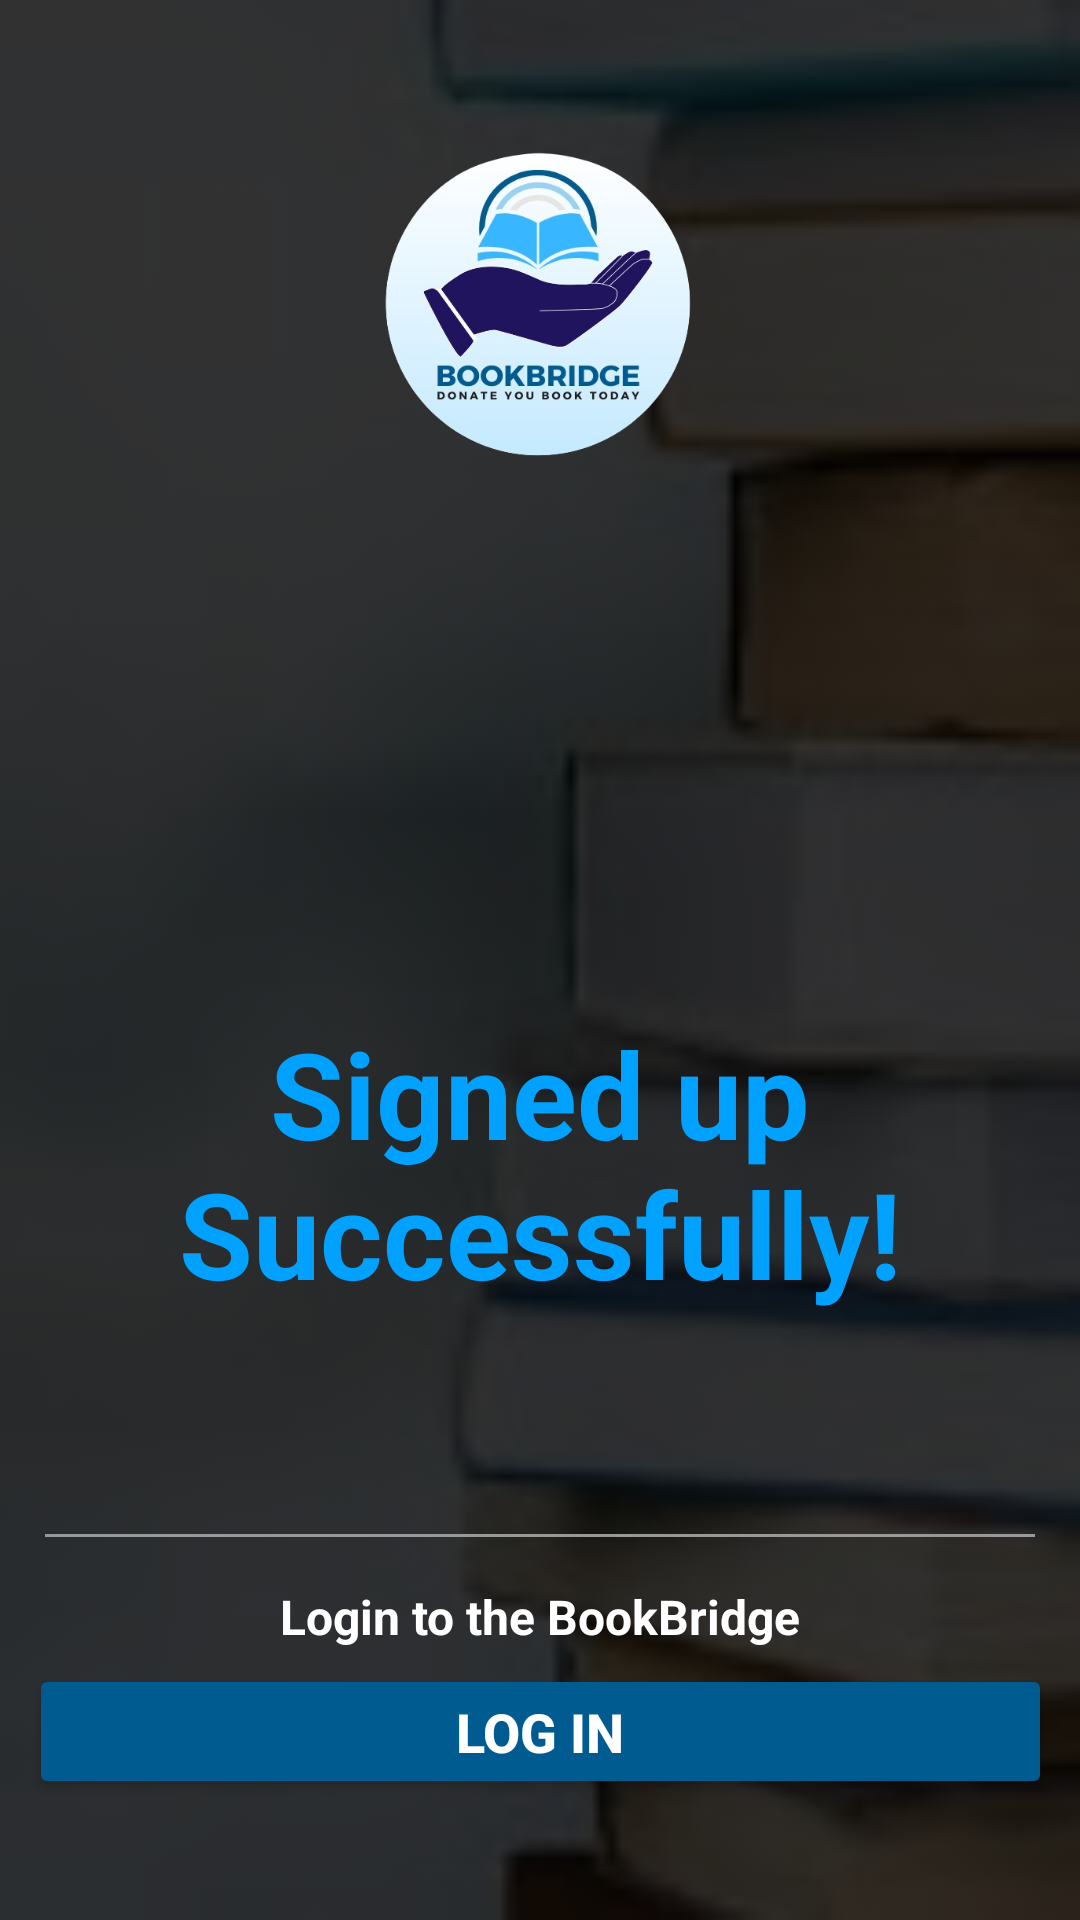

Layout XML and referenced resources for this Android screen:
<!-- AndroidManifest.xml: application theme Theme.BookDonationApp -->
<!-- res/layout/activity_success.xml -->
<?xml version="1.0" encoding="utf-8"?>
<androidx.constraintlayout.widget.ConstraintLayout xmlns:android="http://schemas.android.com/apk/res/android"
    xmlns:app="http://schemas.android.com/apk/res-auto"
    xmlns:tools="http://schemas.android.com/tools"
    android:layout_width="match_parent"
    android:layout_height="match_parent"
    android:background="@drawable/bgimage01"
    android:backgroundTint="@color/darkblack"
    android:backgroundTintMode="src_over"
    tools:context=".SuccessActivity">

    <Button
        android:id="@+id/login"
        android:layout_width="341dp"
        android:layout_height="45dp"
        android:backgroundTint="@color/app_color"
        android:text="@string/btn_login"
        android:textSize="18sp"
        android:textStyle="bold"
        android:textColor="@color/white"
        app:layout_constraintBottom_toBottomOf="parent"
        app:layout_constraintEnd_toEndOf="parent"
        app:layout_constraintStart_toStartOf="parent"
        app:layout_constraintTop_toBottomOf="@+id/linkTxt03"
        app:layout_constraintVertical_bias="0.112" />

    <ImageView
        android:id="@+id/imageView3"
        android:layout_width="178dp"
        android:layout_height="131dp"
        app:layout_constraintBottom_toBottomOf="parent"
        app:layout_constraintEnd_toEndOf="parent"
        app:layout_constraintHorizontal_bias="0.497"
        app:layout_constraintStart_toStartOf="parent"
        app:layout_constraintTop_toTopOf="parent"
        app:layout_constraintVertical_bias="0.07"
        app:srcCompat="@drawable/app_logo" />

    <ImageView
        android:id="@+id/imageView4"
        android:layout_width="202dp"
        android:layout_height="186dp"
        app:layout_constraintBottom_toBottomOf="parent"
        app:layout_constraintEnd_toEndOf="parent"
        app:layout_constraintHorizontal_bias="0.497"
        app:layout_constraintStart_toStartOf="parent"
        app:layout_constraintTop_toTopOf="parent"
        app:layout_constraintVertical_bias="0.334"
        app:srcCompat="@drawable/success_icon" />

    <TextView
        android:id="@+id/successTxt"
        android:layout_width="wrap_content"
        android:layout_height="wrap_content"
        android:justificationMode="none"
        android:text="@string/successTxt"
        android:textAlignment="center"
        android:textColor="@color/name_color"
        android:textSize="40sp"
        android:textStyle="bold"
        app:layout_constraintBottom_toBottomOf="parent"
        app:layout_constraintEnd_toEndOf="parent"
        app:layout_constraintHorizontal_bias="0.0"
        app:layout_constraintStart_toStartOf="parent"
        app:layout_constraintTop_toBottomOf="@+id/imageView4"
        app:layout_constraintVertical_bias="0.0" />

    <View
        android:id="@+id/line"
        android:layout_width="330dp"
        android:layout_height="1dp"
        android:background="@color/hintColor"
        app:layout_constraintBottom_toTopOf="@+id/linkTxt03"
        app:layout_constraintEnd_toEndOf="@+id/successTxt"
        app:layout_constraintStart_toStartOf="parent"
        app:layout_constraintTop_toBottomOf="@+id/successTxt"
        app:layout_constraintVertical_bias="0.826" />


    <TextView
        android:id="@+id/linkTxt03"
        android:layout_width="wrap_content"
        android:layout_height="wrap_content"
        android:text="@string/welcome_txt02"
        android:textColor="@color/white"
        android:textSize="16sp"
        android:textStyle="bold"
        app:layout_constraintBottom_toBottomOf="parent"
        app:layout_constraintEnd_toEndOf="parent"
        app:layout_constraintStart_toStartOf="parent"
        app:layout_constraintTop_toBottomOf="@+id/successTxt" />
</androidx.constraintlayout.widget.ConstraintLayout>
<!-- resources referenced by this layout -->
<resources>
  <color name="app_color">#005B90</color>
  <color name="darkblack">#CD000000</color>
  <color name="hintColor">#989898</color>
  <color name="name_color">#00A1FF</color>
  <color name="white">#FFFFFFFF</color>
  <!-- drawable app_logo: png bitmap (drawable, 135667 bytes) -->
  <!-- drawable bgimage01: jpg bitmap (drawable, 5038 bytes) -->
  <string name="btn_login">Log In</string>
  <string name="successTxt">Signed up Successfully!</string>
  <string name="welcome_txt02">Login to the BookBridge</string>
  <style name="Theme.BookDonationApp" parent="Base.Theme.BookDonationApp" />
  <style name="Base.Theme.BookDonationApp" parent="Theme.Material3.DayNight.NoActionBar">
          
          <item name="colorPrimary">@color/app_color</item>
      </style>
</resources>
